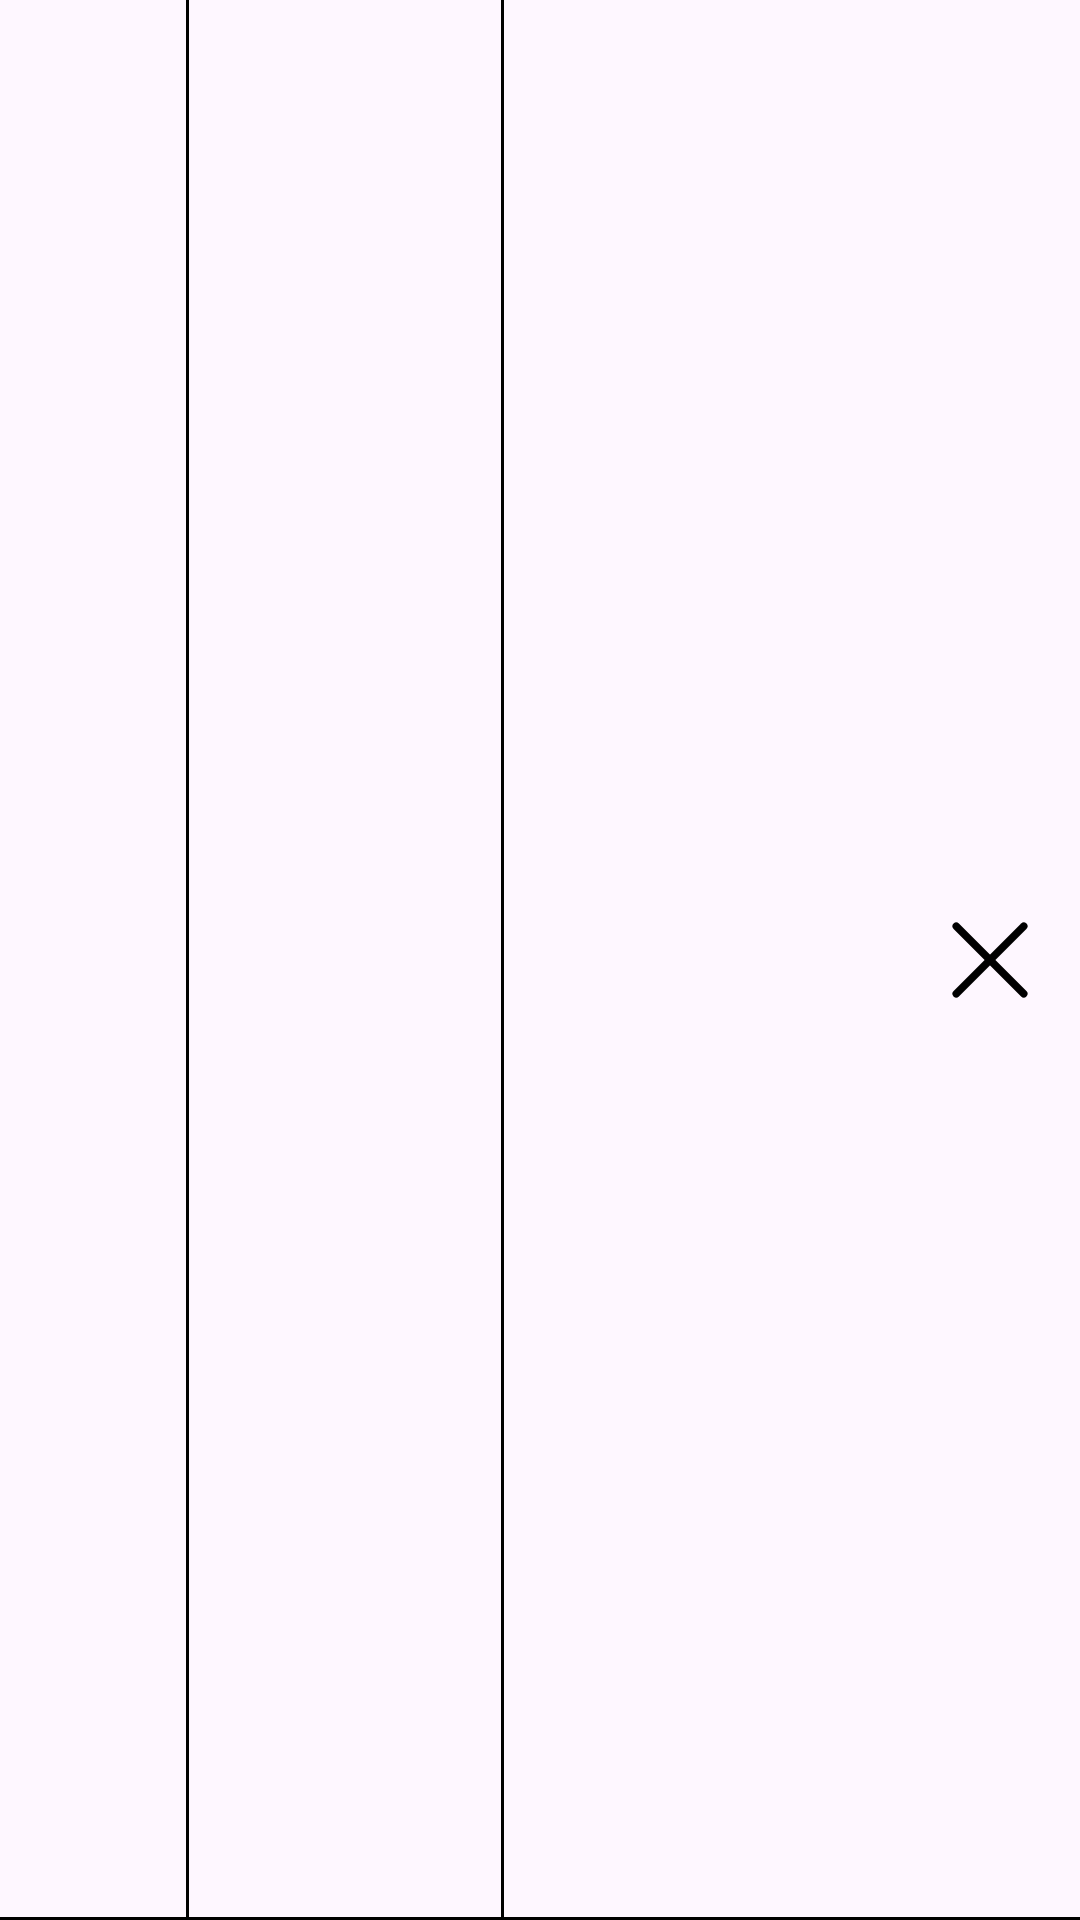

Reconstruct the res/layout file that produces this screen, plus the resources it refers to.
<!-- AndroidManifest.xml: application theme Theme.RoboCV -->
<!-- res/layout/card_garbage.xml -->
<?xml version="1.0" encoding="utf-8"?>
<androidx.constraintlayout.widget.ConstraintLayout xmlns:android="http://schemas.android.com/apk/res/android"
    xmlns:app="http://schemas.android.com/apk/res-auto"
    android:layout_width="wrap_content"
    android:layout_height="50dp"
    xmlns:tools="http://schemas.android.com/tools">








    <ImageView
        android:id="@+id/item_delete_button"
        android:layout_width="wrap_content"
        android:layout_height="wrap_content"
        android:layout_marginEnd="10dp"
        android:src="@drawable/delete"
        app:layout_constraintBottom_toBottomOf="parent"
        app:layout_constraintEnd_toEndOf="parent"
        app:layout_constraintTop_toTopOf="parent" />

    <TextView
        android:id="@+id/StorageId"
        android:layout_width="60dp"
        android:layout_height="wrap_content"
        android:gravity="center"
        android:textSize="12sp"
        app:layout_constraintBottom_toBottomOf="parent"
        app:layout_constraintStart_toStartOf="parent"
        app:layout_constraintTop_toTopOf="parent"
        tools:text="StorageId" />

    <View
        android:id="@+id/line1"
        android:layout_width="1dp"
        android:layout_height="match_parent"
        android:background="@color/black"
        app:layout_constraintEnd_toStartOf="@+id/StorageNumber"
        app:layout_constraintStart_toEndOf="@+id/StorageId" />

    <TextView
        android:id="@+id/StorageNumber"
        android:layout_width="100dp"
        android:layout_height="wrap_content"
        android:layout_marginStart="5dp"
        android:gravity="center"
        android:textSize="12sp"
        app:layout_constraintBottom_toBottomOf="parent"
        app:layout_constraintStart_toEndOf="@+id/StorageId"
        app:layout_constraintTop_toTopOf="parent"
        tools:text="StorageNumber" />

    <View
        android:id="@+id/line2"
        android:layout_width="1dp"
        android:layout_height="match_parent"
        android:background="@color/black"
        app:layout_constraintEnd_toStartOf="@+id/name"
        app:layout_constraintStart_toEndOf="@+id/StorageNumber" />

    <TextView
        android:id="@+id/name"
        android:layout_width="100dp"
        android:layout_height="wrap_content"
        android:layout_marginStart="5dp"
        android:gravity="center"
        android:textSize="12sp"
        app:layout_constraintBottom_toBottomOf="parent"
        app:layout_constraintEnd_toStartOf="@+id/delete_button"
        app:layout_constraintStart_toEndOf="@+id/StorageNumber"
        app:layout_constraintTop_toTopOf="parent"
        tools:text="name" />

    <View
        android:id="@+id/line3"
        android:layout_width="match_parent"
        android:layout_height="1dp"
        android:background="@color/black"
        app:layout_constraintBottom_toBottomOf="parent" />
</androidx.constraintlayout.widget.ConstraintLayout>
<!-- resources referenced by this layout -->
<resources>
  <!-- drawable delete (drawable) -->
  <vector xmlns:android="http://schemas.android.com/apk/res/android"
      android:width="40dp"
      android:height="40dp"
      android:viewportWidth="32"
      android:viewportHeight="32">
    <path
        android:pathData="M7,7L25,25"
        android:strokeLineJoin="round"
        android:strokeWidth="2"
        android:fillColor="#00000000"
        android:strokeColor="#000"
        android:strokeLineCap="round"/>
    <path
        android:pathData="M7,25L25,7"
        android:strokeLineJoin="round"
        android:strokeWidth="2"
        android:fillColor="#00000000"
        android:strokeColor="#000"
        android:strokeLineCap="round"/>
  </vector>
  <style name="Theme.RoboCV" parent="Base.Theme.RoboCV" />
  <style name="Base.Theme.RoboCV" parent="Theme.Material3.DayNight.NoActionBar">
          
          
      </style>
  <!-- not gathered from this repository: default colours our renderer supplied (Android Studio template values) -->
  <color name="black">#FF000000</color>
</resources>
